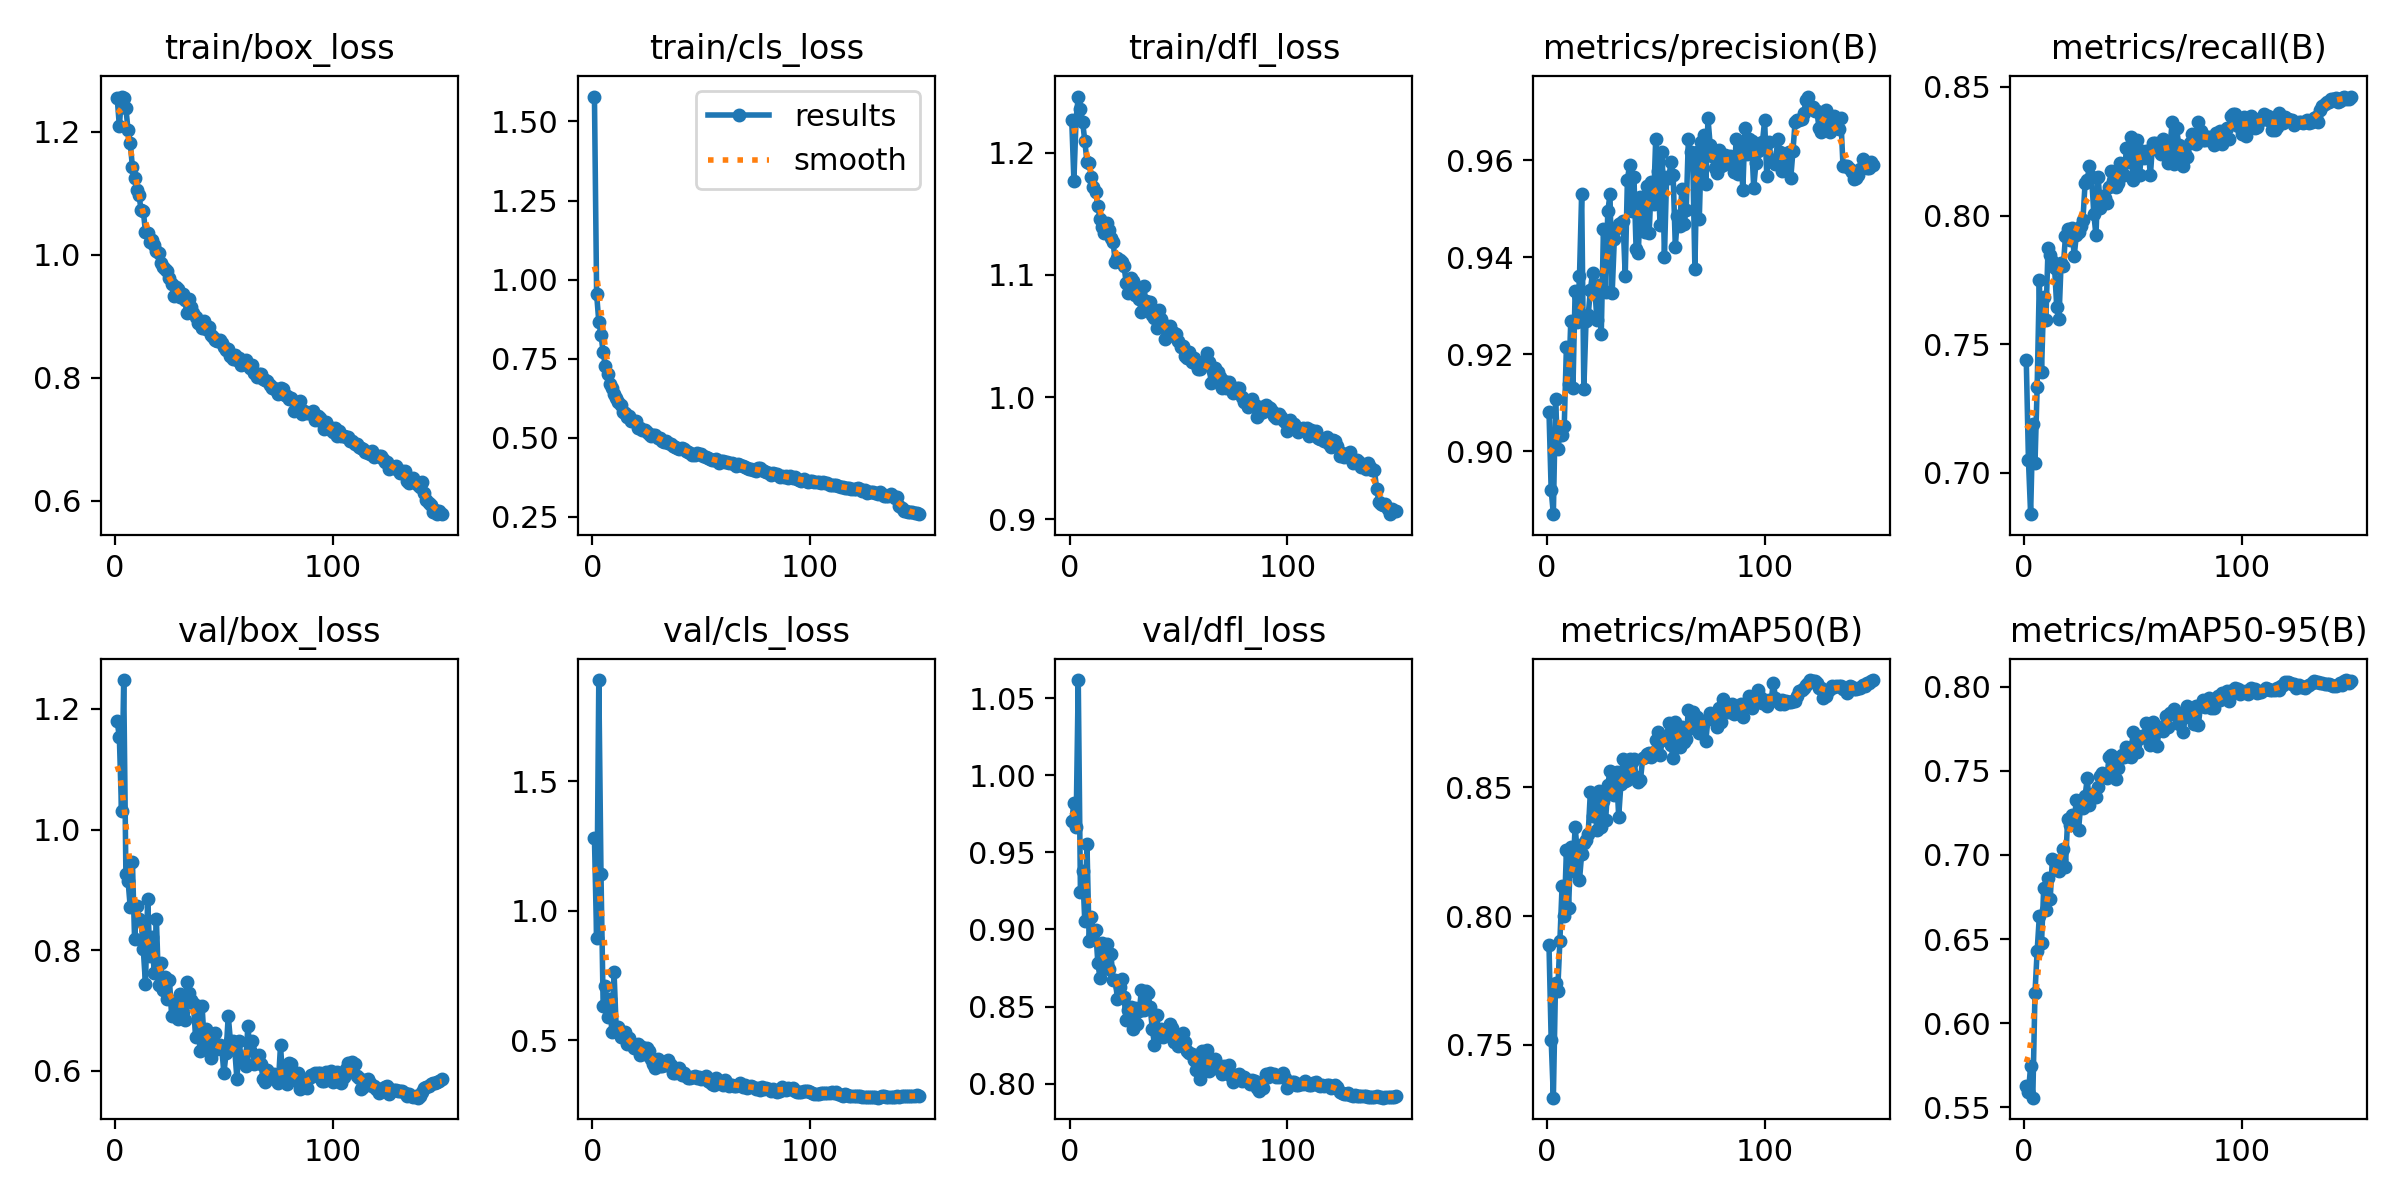

The file beside this chart, header and first rows:
epoch, time, train/box_loss, train/cls_loss, train/dfl_loss, metrics/precision(B), metrics/recall(B), metrics/mAP50(B), metrics/mAP50-95(B), val/box_loss, val/cls_loss, val/dfl_loss, lr/pg0, lr/pg1, lr/pg2
1, 71.1, 1.255, 1.579, 1.227, 0.9081, 0.7437, 0.7887, 0.5626, 1.18, 1.28, 0.9703, 0.003324, 0.003324, 0.003324
2, 133.7, 1.209, 0.954, 1.177, 0.8919, 0.7048, 0.7521, 0.559, 1.153, 0.8944, 0.9818, 0.006613, 0.006613, 0.006613
3, 204.7, 1.257, 0.8672, 1.227, 0.887, 0.6839, 0.7296, 0.5746, 1.031, 1.892, 0.9664, 0.009859, 0.009859, 0.009859
4, 274.6, 1.255, 0.8249, 1.246, 0.9106, 0.7189, 0.774, 0.5557, 1.248, 1.143, 1.062, 0.009802, 0.009802, 0.009802
5, 344.6, 1.238, 0.7712, 1.236, 0.9005, 0.7036, 0.771, 0.6179, 0.9267, 0.6327, 0.9244, 0.009736, 0.009736, 0.009736
6, 413.6, 1.202, 0.726, 1.225, 0.9034, 0.7332, 0.7903, 0.6431, 0.9152, 0.7073, 0.9381, 0.00967, 0.00967, 0.00967
7, 483.3, 1.182, 0.703, 1.21, 0.9033, 0.7749, 0.8116, 0.6636, 0.8711, 0.5897, 0.9052, 0.009604, 0.009604, 0.009604
8, 552.7, 1.143, 0.6699, 1.192, 0.9052, 0.7392, 0.8001, 0.6474, 0.9467, 0.6572, 0.9553, 0.009538, 0.009538, 0.009538
9, 622.6, 1.125, 0.6559, 1.192, 0.9216, 0.7682, 0.8256, 0.68, 0.8176, 0.5308, 0.8926, 0.009472, 0.009472, 0.009472
10, 692.3, 1.105, 0.6384, 1.18, 0.9138, 0.7593, 0.8033, 0.6673, 0.873, 0.7632, 0.9084, 0.009406, 0.009406, 0.009406
11, 761.3, 1.097, 0.6252, 1.172, 0.9267, 0.7874, 0.8267, 0.6865, 0.8514, 0.5438, 0.8967, 0.00934, 0.00934, 0.00934
12, 830.4, 1.073, 0.6122, 1.168, 0.9131, 0.7845, 0.8173, 0.674, 0.8475, 0.5515, 0.8996, 0.009274, 0.009274, 0.009274
13, 899.4, 1.071, 0.6024, 1.156, 0.933, 0.7824, 0.8347, 0.6976, 0.8013, 0.5107, 0.8782, 0.009208, 0.009208, 0.009208
14, 968.5, 1.037, 0.5816, 1.146, 0.9267, 0.7796, 0.8246, 0.6966, 0.7433, 0.5126, 0.8684, 0.009142, 0.009142, 0.009142
15, 1038, 1.035, 0.5795, 1.139, 0.9361, 0.7643, 0.814, 0.6961, 0.8845, 0.5319, 0.8909, 0.009076, 0.009076, 0.009076
16, 1107, 1.021, 0.5653, 1.134, 0.9532, 0.7597, 0.8241, 0.6906, 0.7902, 0.4862, 0.8747, 0.00901, 0.00901, 0.00901
17, 1176, 1.024, 0.5686, 1.143, 0.9128, 0.7816, 0.8283, 0.6969, 0.8221, 0.5065, 0.8909, 0.008944, 0.008944, 0.008944
18, 1245, 1.015, 0.553, 1.137, 0.9268, 0.7802, 0.8297, 0.7035, 0.7622, 0.487, 0.8744, 0.008878, 0.008878, 0.008878
19, 1314, 1.006, 0.5531, 1.13, 0.928, 0.7919, 0.832, 0.6931, 0.8523, 0.4699, 0.8839, 0.008812, 0.008812, 0.008812
20, 1383, 1.002, 0.5529, 1.127, 0.9332, 0.7949, 0.8483, 0.7213, 0.7426, 0.4679, 0.8671, 0.008746, 0.008746, 0.008746
21, 1452, 0.9867, 0.5324, 1.111, 0.9368, 0.7904, 0.8387, 0.7176, 0.7788, 0.485, 0.8671, 0.00868, 0.00868, 0.00868
22, 1521, 0.9804, 0.532, 1.114, 0.9339, 0.7951, 0.8437, 0.7239, 0.7333, 0.4433, 0.855, 0.008614, 0.008614, 0.008614
23, 1590, 0.9774, 0.524, 1.112, 0.9271, 0.7842, 0.8333, 0.7204, 0.7549, 0.4735, 0.863, 0.008548, 0.008548, 0.008548
24, 1659, 0.9738, 0.5242, 1.111, 0.9343, 0.7925, 0.8484, 0.7325, 0.7181, 0.4452, 0.868, 0.008482, 0.008482, 0.008482
25, 1728, 0.9617, 0.5172, 1.107, 0.9242, 0.7937, 0.8348, 0.7147, 0.7511, 0.4698, 0.8565, 0.008416, 0.008416, 0.008416
26, 1798, 0.952, 0.5123, 1.094, 0.9458, 0.7959, 0.8446, 0.7298, 0.6914, 0.4581, 0.8413, 0.00835, 0.00835, 0.00835
27, 1866, 0.933, 0.5052, 1.085, 0.9328, 0.7981, 0.8371, 0.7281, 0.7152, 0.4252, 0.8475, 0.008284, 0.008284, 0.008284
28, 1936, 0.9471, 0.5077, 1.097, 0.9494, 0.8125, 0.851, 0.7349, 0.6958, 0.4059, 0.8494, 0.008218, 0.008218, 0.008218
29, 2005, 0.9449, 0.5083, 1.095, 0.953, 0.8139, 0.8562, 0.7454, 0.6864, 0.393, 0.8357, 0.008152, 0.008152, 0.008152
30, 2074, 0.9319, 0.4999, 1.084, 0.9325, 0.8193, 0.8494, 0.7295, 0.7265, 0.4262, 0.8489, 0.008086, 0.008086, 0.008086
31, 2144, 0.9357, 0.4987, 1.085, 0.9437, 0.8152, 0.847, 0.7363, 0.6976, 0.3985, 0.8386, 0.00802, 0.00802, 0.00802
32, 2213, 0.9262, 0.4888, 1.08, 0.9461, 0.8008, 0.8557, 0.7358, 0.6848, 0.3988, 0.8468, 0.007954, 0.007954, 0.007954
33, 2282, 0.9059, 0.4882, 1.07, 0.9469, 0.7922, 0.8386, 0.7342, 0.7464, 0.415, 0.8606, 0.007888, 0.007888, 0.007888
34, 2351, 0.9277, 0.491, 1.091, 0.947, 0.8151, 0.8511, 0.7402, 0.7293, 0.4042, 0.848, 0.007822, 0.007822, 0.007822
35, 2420, 0.9147, 0.482, 1.079, 0.9475, 0.8031, 0.8611, 0.7468, 0.7175, 0.4222, 0.8602, 0.007756, 0.007756, 0.007756
36, 2488, 0.9051, 0.4802, 1.077, 0.9361, 0.8077, 0.8525, 0.7488, 0.7123, 0.4034, 0.8586, 0.00769, 0.00769, 0.00769
37, 2558, 0.8996, 0.473, 1.078, 0.956, 0.8068, 0.8528, 0.7474, 0.6554, 0.373, 0.8499, 0.007624, 0.007624, 0.007624
38, 2627, 0.8884, 0.4705, 1.067, 0.959, 0.8048, 0.8611, 0.7454, 0.7078, 0.3724, 0.8355, 0.007558, 0.007558, 0.007558
39, 2697, 0.8872, 0.4674, 1.064, 0.9495, 0.8109, 0.86, 0.758, 0.6325, 0.3767, 0.8253, 0.007492, 0.007492, 0.007492
40, 2766, 0.8817, 0.4651, 1.057, 0.9567, 0.8174, 0.8609, 0.7591, 0.7068, 0.3935, 0.8443, 0.007426, 0.007426, 0.007426
41, 2835, 0.8922, 0.4671, 1.071, 0.9416, 0.8133, 0.8538, 0.751, 0.6453, 0.3656, 0.8311, 0.00736, 0.00736, 0.00736
42, 2904, 0.8792, 0.4658, 1.064, 0.9408, 0.8109, 0.8519, 0.745, 0.6698, 0.3745, 0.8351, 0.007294, 0.007294, 0.007294
43, 2973, 0.8828, 0.4595, 1.06, 0.9524, 0.8127, 0.8527, 0.7514, 0.6393, 0.3619, 0.8302, 0.007228, 0.007228, 0.007228
44, 3043, 0.8692, 0.4559, 1.048, 0.9505, 0.8203, 0.8611, 0.7576, 0.6204, 0.3528, 0.8326, 0.007162, 0.007162, 0.007162
45, 3112, 0.8671, 0.4528, 1.05, 0.9453, 0.8195, 0.8619, 0.7596, 0.6505, 0.3541, 0.8331, 0.007096, 0.007096, 0.007096
46, 3182, 0.861, 0.446, 1.058, 0.9547, 0.8156, 0.8628, 0.7579, 0.6618, 0.3559, 0.8384, 0.00703, 0.00703, 0.00703
47, 3251, 0.86, 0.4445, 1.053, 0.9451, 0.8262, 0.8632, 0.764, 0.6358, 0.3629, 0.836, 0.006964, 0.006964, 0.006964
48, 3320, 0.8615, 0.4512, 1.052, 0.9556, 0.821, 0.8619, 0.7585, 0.6418, 0.3555, 0.8272, 0.006898, 0.006898, 0.006898
49, 3389, 0.8568, 0.448, 1.051, 0.951, 0.8305, 0.8637, 0.7579, 0.6382, 0.3576, 0.829, 0.006832, 0.006832, 0.006832
50, 3458, 0.8499, 0.4476, 1.046, 0.9645, 0.8139, 0.8684, 0.7727, 0.5957, 0.3506, 0.8245, 0.006766, 0.006766, 0.006766
51, 3527, 0.8446, 0.444, 1.041, 0.9577, 0.8204, 0.8714, 0.766, 0.6287, 0.3536, 0.829, 0.0067, 0.0067, 0.0067
52, 3595, 0.8463, 0.4386, 1.042, 0.9467, 0.8293, 0.8626, 0.7609, 0.6913, 0.3604, 0.833, 0.006634, 0.006634, 0.006634
53, 3664, 0.8355, 0.4359, 1.034, 0.9618, 0.8156, 0.8683, 0.7693, 0.6492, 0.3402, 0.8267, 0.006568, 0.006568, 0.006568
54, 3733, 0.83, 0.4332, 1.032, 0.9401, 0.8251, 0.8691, 0.7706, 0.6499, 0.3392, 0.8215, 0.006502, 0.006502, 0.006502
55, 3802, 0.8367, 0.4299, 1.037, 0.9566, 0.8223, 0.8693, 0.7704, 0.634, 0.3324, 0.8198, 0.006436, 0.006436, 0.006436
56, 3872, 0.8295, 0.4292, 1.029, 0.9563, 0.8251, 0.8749, 0.7785, 0.5855, 0.3266, 0.8193, 0.00637, 0.00637, 0.00637
57, 3942, 0.8329, 0.432, 1.032, 0.9596, 0.8251, 0.8662, 0.7688, 0.6493, 0.3548, 0.8152, 0.006304, 0.006304, 0.006304
58, 4010, 0.8215, 0.421, 1.027, 0.957, 0.8156, 0.8614, 0.765, 0.6142, 0.342, 0.8085, 0.006238, 0.006238, 0.006238
59, 4079, 0.8238, 0.4265, 1.023, 0.9422, 0.8281, 0.8752, 0.779, 0.622, 0.3352, 0.813, 0.006172, 0.006172, 0.006172
60, 4148, 0.8283, 0.428, 1.023, 0.9484, 0.8284, 0.871, 0.7768, 0.6076, 0.3254, 0.8028, 0.006106, 0.006106, 0.006106
... 90 more rows
